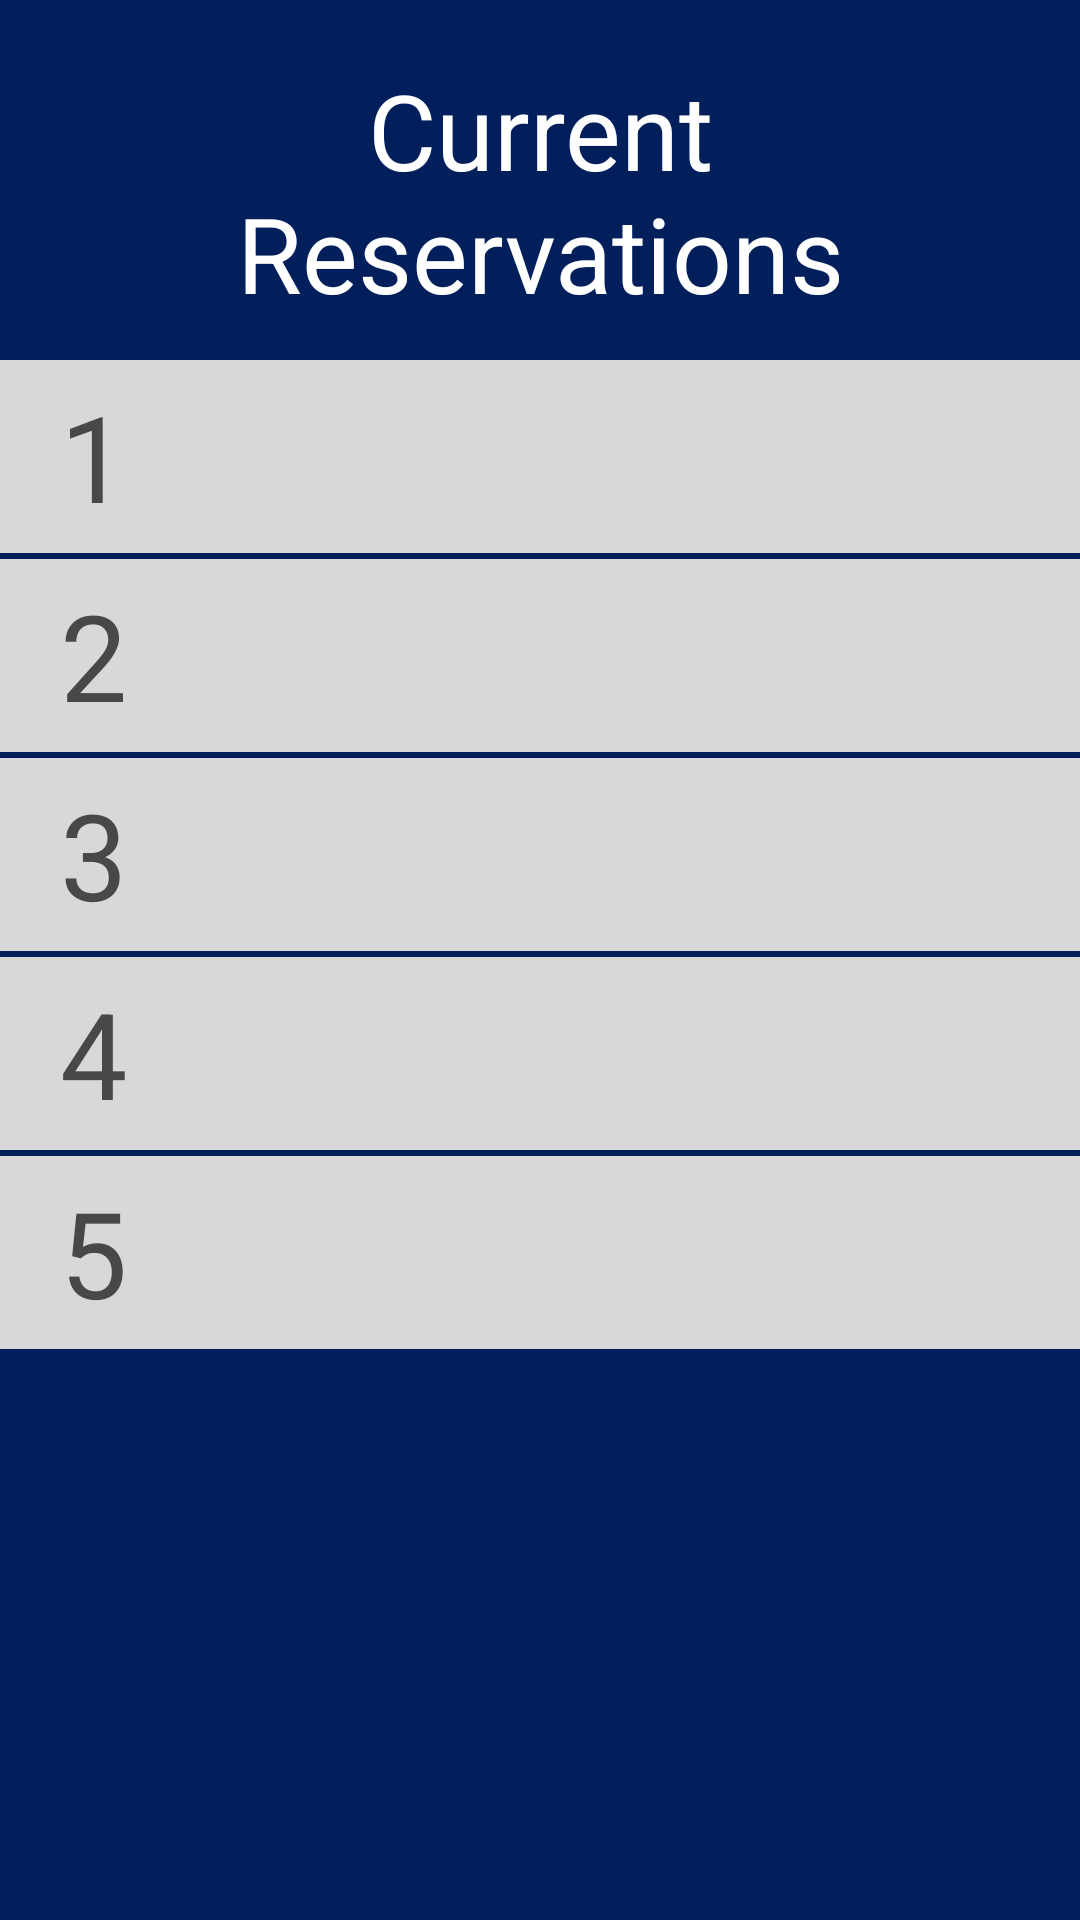

This screen was rendered from an Android layout file. Write that file and the resources it references.
<!-- AndroidManifest.xml: application theme AppTheme -->
<!-- res/layout/current_reservations.xml -->
<?xml version="1.0" encoding="utf-8"?>
<LinearLayout xmlns:android="http://schemas.android.com/apk/res/android"
    android:orientation="vertical" android:layout_width="match_parent"
    android:layout_height="match_parent"
    android:background="@color/freespace_blue"
    android:weightSum="1">

    <TextView
        android:layout_width="306dp"
        android:layout_height="70dp"
        android:layout_marginTop="20dp"
        android:text="Current Reservations"
        android:textColor="@color/white"
        android:textSize="35dp"
        android:textAlignment="center"
        android:id="@+id/availableRooms"
        android:layout_gravity="center_horizontal"
        android:layout_weight="0.11" />

    <FrameLayout
        android:layout_width="match_parent"
        android:layout_height="wrap_content"
        android:layout_weight="0.04"
        android:background="#d8d8d8">

        <TextView
            android:layout_width="wrap_content"
            android:layout_height="wrap_content"
            android:textAppearance="?android:attr/textAppearanceLarge"
            android:text="1"
            android:layout_marginStart="20dp"
            android:textSize="40dp"
            android:id="@+id/firstReservation"
            android:layout_gravity="left|center_vertical"
            android:textColor="#484848" />

        <TextView
            android:layout_width="wrap_content"
            android:layout_height="wrap_content"
            android:textAppearance="?android:attr/textAppearanceLarge"
            android:text=""
            android:layout_marginStart="75dp"
            android:textSize="40dp"
            android:id="@+id/firstReservationName"
            android:layout_gravity="left|center_vertical"
            android:textColor="#000000" />
    </FrameLayout>

    <FrameLayout
        android:layout_width="match_parent"
        android:layout_height="wrap_content"
        android:layout_weight="0.04"
        android:layout_marginTop="2dp"
        android:background="#d8d8d8">

        <TextView
            android:layout_width="wrap_content"
            android:layout_height="wrap_content"
            android:textAppearance="?android:attr/textAppearanceLarge"
            android:text="2"
            android:layout_marginStart="20dp"
            android:textSize="40dp"
            android:id="@+id/secondReservation"
            android:layout_gravity="left|center_vertical"
            android:textColor="#484848" />

        <TextView
            android:layout_width="wrap_content"
            android:layout_height="wrap_content"
            android:textAppearance="?android:attr/textAppearanceLarge"
            android:text=""
            android:layout_marginStart="75dp"
            android:textSize="40dp"
            android:id="@+id/secondReservationName"
            android:layout_gravity="left|center_vertical"
            android:textColor="#000000" />
    </FrameLayout>

    <FrameLayout
        android:layout_width="match_parent"
        android:layout_height="wrap_content"
        android:layout_weight="0.04"
        android:layout_marginTop="2dp"
        android:background="#d8d8d8">

        <TextView
            android:layout_width="wrap_content"
            android:layout_height="wrap_content"
            android:textAppearance="?android:attr/textAppearanceLarge"
            android:text="3"
            android:layout_marginStart="20dp"
            android:textSize="40dp"
            android:id="@+id/thirdReservation"
            android:layout_gravity="left|center_vertical"
            android:textColor="#484848" />

        <TextView
            android:layout_width="wrap_content"
            android:layout_height="wrap_content"
            android:textAppearance="?android:attr/textAppearanceLarge"
            android:text=""
            android:layout_marginStart="75dp"
            android:textSize="40dp"
            android:id="@+id/thirdReservationName"
            android:layout_gravity="left|center_vertical"
            android:textColor="#000000" />
    </FrameLayout>

    <FrameLayout
        android:layout_width="match_parent"
        android:layout_height="wrap_content"
        android:layout_weight="0.04"
        android:layout_marginTop="2dp"
        android:background="#d8d8d8">

        <TextView
            android:layout_width="wrap_content"
            android:layout_height="wrap_content"
            android:textAppearance="?android:attr/textAppearanceLarge"
            android:text="4"
            android:layout_marginStart="20dp"
            android:textSize="40dp"
            android:id="@+id/fourthReservation"
            android:layout_gravity="left|center_vertical"
            android:textColor="#484848" />

        <TextView
            android:layout_width="wrap_content"
            android:layout_height="wrap_content"
            android:textAppearance="?android:attr/textAppearanceLarge"
            android:text=""
            android:layout_marginStart="75dp"
            android:textSize="40dp"
            android:id="@+id/fourthReservationName"
            android:layout_gravity="left|center_vertical"
            android:textColor="#000000" />
    </FrameLayout>

    <FrameLayout
        android:layout_width="match_parent"
        android:layout_height="wrap_content"
        android:layout_weight="0.04"
        android:layout_marginTop="2dp"
        android:background="#d8d8d8">

        <TextView
            android:layout_width="wrap_content"
            android:layout_height="wrap_content"
            android:textAppearance="?android:attr/textAppearanceLarge"
            android:text="5"
            android:layout_marginStart="20dp"
            android:textSize="40dp"
            android:id="@+id/fifthReservation"
            android:layout_gravity="left|center_vertical"
            android:textColor="#484848" />

        <TextView
            android:layout_width="wrap_content"
            android:layout_height="wrap_content"
            android:textAppearance="?android:attr/textAppearanceLarge"
            android:text=""
            android:layout_marginStart="75dp"
            android:textSize="40dp"
            android:id="@+id/fifthReservationName"
            android:layout_gravity="left|center_vertical"
            android:textColor="#000000" />
    </FrameLayout>

</LinearLayout>
<!-- resources referenced by this layout -->
<resources>
  <color name="freespace_blue">#001F5B</color>
  <color name="white">#ffffff</color>
  <style name="AppTheme" parent="Theme.AppCompat.Light.DarkActionBar">
          <item name="android:actionBarStyle">@style/AppTheme.Light.ActionBar</item>
          <item name="actionBarStyle">@style/MyActionBarLogo</item>
          <item name="android:windowContentOverlay">@null</item>
          <item name="colorPrimaryDark">@color/colorPrimaryDark</item>
          <item name="colorAccent">@color/white</item>
          <item name="colorPrimary">@color/white</item>
      </style>
  <style name="AppTheme.Light.ActionBar" parent="@android:style/Widget.Holo.ActionBar">
          <item name="android:background">#ffffff</item>
      </style>
  <style name="MyActionBarLogo" parent="@style/Widget.AppCompat.Light.ActionBar.Solid.Inverse">
          <item name="logo">@drawable/freespace_action_bar</item>
          <item name="displayOptions">useLogo|showHome</item>
      </style>
  <color name="colorPrimaryDark">#303F9F</color>
  <!-- drawable freespace_action_bar: png bitmap (drawable, 7696 bytes) -->
</resources>
